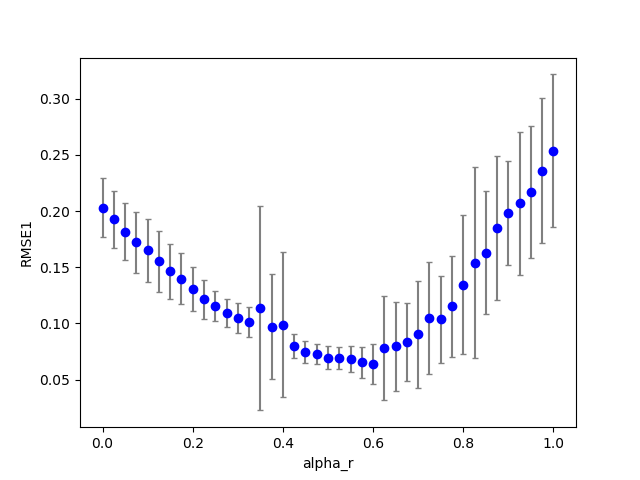

The table this chart was drawn from, first rows:
2, 1, 2, 200, 100, 0.460000, 0.050000, 0.000000, 1.340000, 0.000000, 0.000000, 0.100000, 0.100000, 0.100000, 1.000000, 0.100000, 0.149537, 0.000000, 0.000000
2, 0, 16, 200, 100, 0.46, 0.4, 0.000000, 1.34, 0.000000, 0.000000, 0.1, 0.1, 0.1, 1, 0.1, 0.1011, 0.000000, 0.000000
2, 0, 38, 200, 100, 0.46, 0.95, 0.000000, 1.34, 0.000000, 0.000000, 0.1, 0.1, 0.1, 1, 0.1, 0.1832, 0.000000, 6
2, 0, 17, 200, 100, 0.46, 0.425, 0.000000, 1.34, 0.000000, 0.000000, 0.1, 0.1, 0.1, 1, 0.1, 0.09657, 0.000000, 0.000000
2, 1, 4, 200, 100, 0.46, 0.1, 0.000000, 1.34, 0.000000, 0.000000, 0.1, 0.1, 0.1, 1, 0.1, 0.136, 0.000000, 0.000000
2, 0, 21, 200, 100, 0.46, 0.525, 0.000000, 1.34, 0.000000, 0.000000, 0.1, 0.1, 0.1, 1, 0.1, 0.06945, 0.000000, 1
2, 0, 12, 200, 100, 0.46, 0.3, 0.000000, 1.34, 0.000000, 0.000000, 0.1, 0.1, 0.1, 1, 0.1, 0.1061, 0.000000, 0.000000
2, 0, 3, 200, 100, 0.46, 0.075, 0.000000, 1.34, 0.000000, 0.000000, 0.1, 0.1, 0.1, 1, 0.1, 0.1514, 0.000000, 0.000000
2, 0, 28, 200, 100, 0.46, 0.7, 0.000000, 1.34, 0.000000, 0.000000, 0.1, 0.1, 0.1, 1, 0.1, 0.05146, 0.000000, 3
2, 1, 5, 200, 100, 0.46, 0.125, 0.000000, 1.34, 0.000000, 0.000000, 0.1, 0.1, 0.1, 1, 0.1, 0.1296, 0.000000, 0.000000
2, 0, 6, 200, 100, 0.46, 0.15, 0.000000, 1.34, 0.000000, 0.000000, 0.1, 0.1, 0.1, 1, 0.1, 0.1275, 0.000000, 0.000000
2, 0, 25, 200, 100, 0.46, 0.625, 0.000000, 1.34, 0.000000, 0.000000, 0.1, 0.1, 0.1, 1, 0.1, 0.1235, 0.000000, 1
2, 0, 29, 200, 100, 0.46, 0.725, 0.000000, 1.34, 0.000000, 0.000000, 0.1, 0.1, 0.1, 1, 0.1, 0.1563, 0.000000, 2
2, 1, 1, 200, 100, 0.46, 0.025, 0.000000, 1.34, 0.000000, 0.000000, 0.1, 0.1, 0.1, 1, 0.1, 0.1568, 0.000000, 0.000000
2, 0, 8, 200, 100, 0.46, 0.2, 0.000000, 1.34, 0.000000, 0.000000, 0.1, 0.1, 0.1, 1, 0.1, 0.1169, 0.000000, 0.000000
2, 0, 37, 200, 100, 0.46, 0.925, 0.000000, 1.34, 0.000000, 0.000000, 0.1, 0.1, 0.1, 1, 0.1, 0.1821, 0.000000, 4
2, 0, 22, 200, 100, 0.46, 0.55, 0.000000, 1.34, 0.000000, 0.000000, 0.1, 0.1, 0.1, 1, 0.1, 0.07656, 0.000000, 1
2, 0, 35, 200, 100, 0.46, 0.875, 0.000000, 1.34, 0.000000, 0.000000, 0.1, 0.1, 0.1, 1, 0.1, 0.2215, 0.000000, 3
2, 0, 11, 200, 100, 0.46, 0.275, 0.000000, 1.34, 0.000000, 0.000000, 0.1, 0.1, 0.1, 1, 0.1, 0.1113, 0.000000, 0.000000
2, 1, 0, 200, 100, 0.46, 0.000000, 0.000000, 1.34, 0.000000, 0.000000, 0.1, 0.1, 0.1, 1, 0.1, 0.1759, 0.000000, 0.000000
2, 0, 31, 200, 100, 0.46, 0.775, 0.000000, 1.34, 0.000000, 0.000000, 0.1, 0.1, 0.1, 1, 0.1, 0.1149, 0.000000, 1
2, 0, 15, 200, 100, 0.46, 0.375, 0.000000, 1.34, 0.000000, 0.000000, 0.1, 0.1, 0.1, 1, 0.1, 0.1099, 0.000000, 0.000000
2, 0, 14, 200, 100, 0.46, 0.35, 0.000000, 1.34, 0.000000, 0.000000, 0.1, 0.1, 0.1, 1, 0.1, 0.1151, 0.000000, 0.000000
2, 0, 9, 200, 100, 0.46, 0.225, 0.000000, 1.34, 0.000000, 0.000000, 0.1, 0.1, 0.1, 1, 0.1, 0.114, 0.000000, 0.000000
2, 0, 5, 200, 100, 0.46, 0.125, 0.000000, 1.34, 0.000000, 0.000000, 0.1, 0.1, 0.1, 1, 0.1, 0.1393, 0.000000, 0.000000
2, 0, 19, 200, 100, 0.46, 0.475, 0.000000, 1.34, 0.000000, 0.000000, 0.1, 0.1, 0.1, 1, 0.1, 0.07848, 0.000000, 0.000000
2, 0, 13, 200, 100, 0.46, 0.325, 0.000000, 1.34, 0.000000, 0.000000, 0.1, 0.1, 0.1, 1, 0.1, 0.1126, 0.000000, 0.000000
2, 0, 1, 200, 100, 0.46, 0.025, 0.000000, 1.34, 0.000000, 0.000000, 0.1, 0.1, 0.1, 1, 0.1, 0.1769, 0.000000, 0.000000
2, 0, 7, 200, 100, 0.46, 0.175, 0.000000, 1.34, 0.000000, 0.000000, 0.1, 0.1, 0.1, 1, 0.1, 0.1278, 0.000000, 0.000000
2, 0, 2, 200, 100, 0.46, 0.05, 0.000000, 1.34, 0.000000, 0.000000, 0.1, 0.1, 0.1, 1, 0.1, 0.1642, 0.000000, 0.000000
2, 0, 10, 200, 100, 0.46, 0.25, 0.000000, 1.34, 0.000000, 0.000000, 0.1, 0.1, 0.1, 1, 0.1, 0.1146, 0.000000, 0.000000
2, 1, 6, 200, 100, 0.46, 0.15, 0.000000, 1.34, 0.000000, 0.000000, 0.1, 0.1, 0.1, 1, 0.1, 0.1211, 0.000000, 0.000000
2, 0, 20, 200, 100, 0.46, 0.5, 0.000000, 1.34, 0.000000, 0.000000, 0.1, 0.1, 0.1, 1, 0.1, 0.08029, 0.000000, 0.000000
2, 0, 18, 200, 100, 0.46, 0.45, 0.000000, 1.34, 0.000000, 0.000000, 0.1, 0.1, 0.1, 1, 0.1, 0.08728, 0.000000, 0.000000
2, 0, 30, 200, 100, 0.46, 0.75, 0.000000, 1.34, 0.000000, 0.000000, 0.1, 0.1, 0.1, 1, 0.1, 0.1123, 0.000000, 6
2, 0, 27, 200, 100, 0.46, 0.675, 0.000000, 1.34, 0.000000, 0.000000, 0.1, 0.1, 0.1, 1, 0.1, 0.06124, 0.000000, 2
2, 0, 40, 200, 100, 0.46, 1, 0.000000, 1.34, 0.000000, 0.000000, 0.1, 0.1, 0.1, 1, 0.1, 0.2183, 0.000000, 7
2, 0, 33, 200, 100, 0.46, 0.825, 0.000000, 1.34, 0.000000, 0.000000, 0.1, 0.1, 0.1, 1, 0.1, 0.0729, 0.000000, 4
2, 0, 36, 200, 100, 0.46, 0.9, 0.000000, 1.34, 0.000000, 0.000000, 0.1, 0.1, 0.1, 1, 0.1, 0.1418, 0.000000, 4
2, 0, 26, 200, 100, 0.46, 0.65, 0.000000, 1.34, 0.000000, 0.000000, 0.1, 0.1, 0.1, 1, 0.1, 0.05188, 0.000000, 1
2, 0, 4, 200, 100, 0.46, 0.1, 0.000000, 1.34, 0.000000, 0.000000, 0.1, 0.1, 0.1, 1, 0.1, 0.1457, 0.000000, 0.000000
2, 0, 24, 200, 100, 0.46, 0.6, 0.000000, 1.34, 0.000000, 0.000000, 0.1, 0.1, 0.1, 1, 0.1, 0.05891, 0.000000, 0.000000
2, 0, 23, 200, 100, 0.46, 0.575, 0.000000, 1.34, 0.000000, 0.000000, 0.1, 0.1, 0.1, 1, 0.1, 0.05973, 0.000000, 1
2, 1, 3, 200, 100, 0.46, 0.075, 0.000000, 1.34, 0.000000, 0.000000, 0.1, 0.1, 0.1, 1, 0.1, 0.1425, 0.000000, 0.000000
2, 0, 39, 200, 100, 0.46, 0.975, 0.000000, 1.34, 0.000000, 0.000000, 0.1, 0.1, 0.1, 1, 0.1, 0.1834, 0.000000, 7
2, 0, 0, 200, 100, 0.46, 0.000000, 0.000000, 1.34, 0.000000, 0.000000, 0.1, 0.1, 0.1, 1, 0.1, 0.1883, 0.000000, 0.000000
2, 0, 34, 200, 100, 0.46, 0.85, 0.000000, 1.34, 0.000000, 0.000000, 0.1, 0.1, 0.1, 1, 0.1, 0.1314, 0.000000, 3
2, 0, 32, 200, 100, 0.46, 0.8, 0.000000, 1.34, 0.000000, 0.000000, 0.1, 0.1, 0.1, 1, 0.1, 0.1039, 0.000000, 2
2, 1, 9, 200, 100, 0.46, 0.225, 0.000000, 1.34, 0.000000, 0.000000, 0.1, 0.1, 0.1, 1, 0.1, 0.1111, 0.000000, 0.000000
2, 1, 13, 200, 100, 0.46, 0.325, 0.000000, 1.34, 0.000000, 0.000000, 0.1, 0.1, 0.1, 1, 0.1, 0.1052, 0.000000, 0.000000
2, 1, 22, 200, 100, 0.46, 0.55, 0.000000, 1.34, 0.000000, 0.000000, 0.1, 0.1, 0.1, 1, 0.1, 0.06521, 0.000000, 1
2, 1, 23, 200, 100, 0.46, 0.575, 0.000000, 1.34, 0.000000, 0.000000, 0.1, 0.1, 0.1, 1, 0.1, 0.05569, 0.000000, 0.000000
2, 1, 18, 200, 100, 0.46, 0.45, 0.000000, 1.34, 0.000000, 0.000000, 0.1, 0.1, 0.1, 1, 0.1, 0.07351, 0.000000, 0.000000
2, 1, 14, 200, 100, 0.46, 0.35, 0.000000, 1.34, 0.000000, 0.000000, 0.1, 0.1, 0.1, 1, 0.1, 0.08578, 0.000000, 0.000000
2, 1, 19, 200, 100, 0.46, 0.475, 0.000000, 1.34, 0.000000, 0.000000, 0.1, 0.1, 0.1, 1, 0.1, 0.06915, 0.000000, 0.000000
2, 1, 21, 200, 100, 0.46, 0.525, 0.000000, 1.34, 0.000000, 0.000000, 0.1, 0.1, 0.1, 1, 0.1, 0.0637, 0.000000, 0.000000
2, 1, 12, 200, 100, 0.46, 0.3, 0.000000, 1.34, 0.000000, 0.000000, 0.1, 0.1, 0.1, 1, 0.1, 0.09933, 0.000000, 0.000000
2, 1, 24, 200, 100, 0.46, 0.6, 0.000000, 1.34, 0.000000, 0.000000, 0.1, 0.1, 0.1, 1, 0.1, 0.05938, 0.000000, 0.000000
2, 1, 20, 200, 100, 0.46, 0.5, 0.000000, 1.34, 0.000000, 0.000000, 0.1, 0.1, 0.1, 1, 0.1, 0.06238, 0.000000, 0.000000
2, 1, 25, 200, 100, 0.46, 0.625, 0.000000, 1.34, 0.000000, 0.000000, 0.1, 0.1, 0.1, 1, 0.1, 0.05878, 0.000000, 0.000000
2, 1, 26, 200, 100, 0.46, 0.65, 0.000000, 1.34, 0.000000, 0.000000, 0.1, 0.1, 0.1, 1, 0.1, 0.057, 0.000000, 0.000000
... 759 more rows
